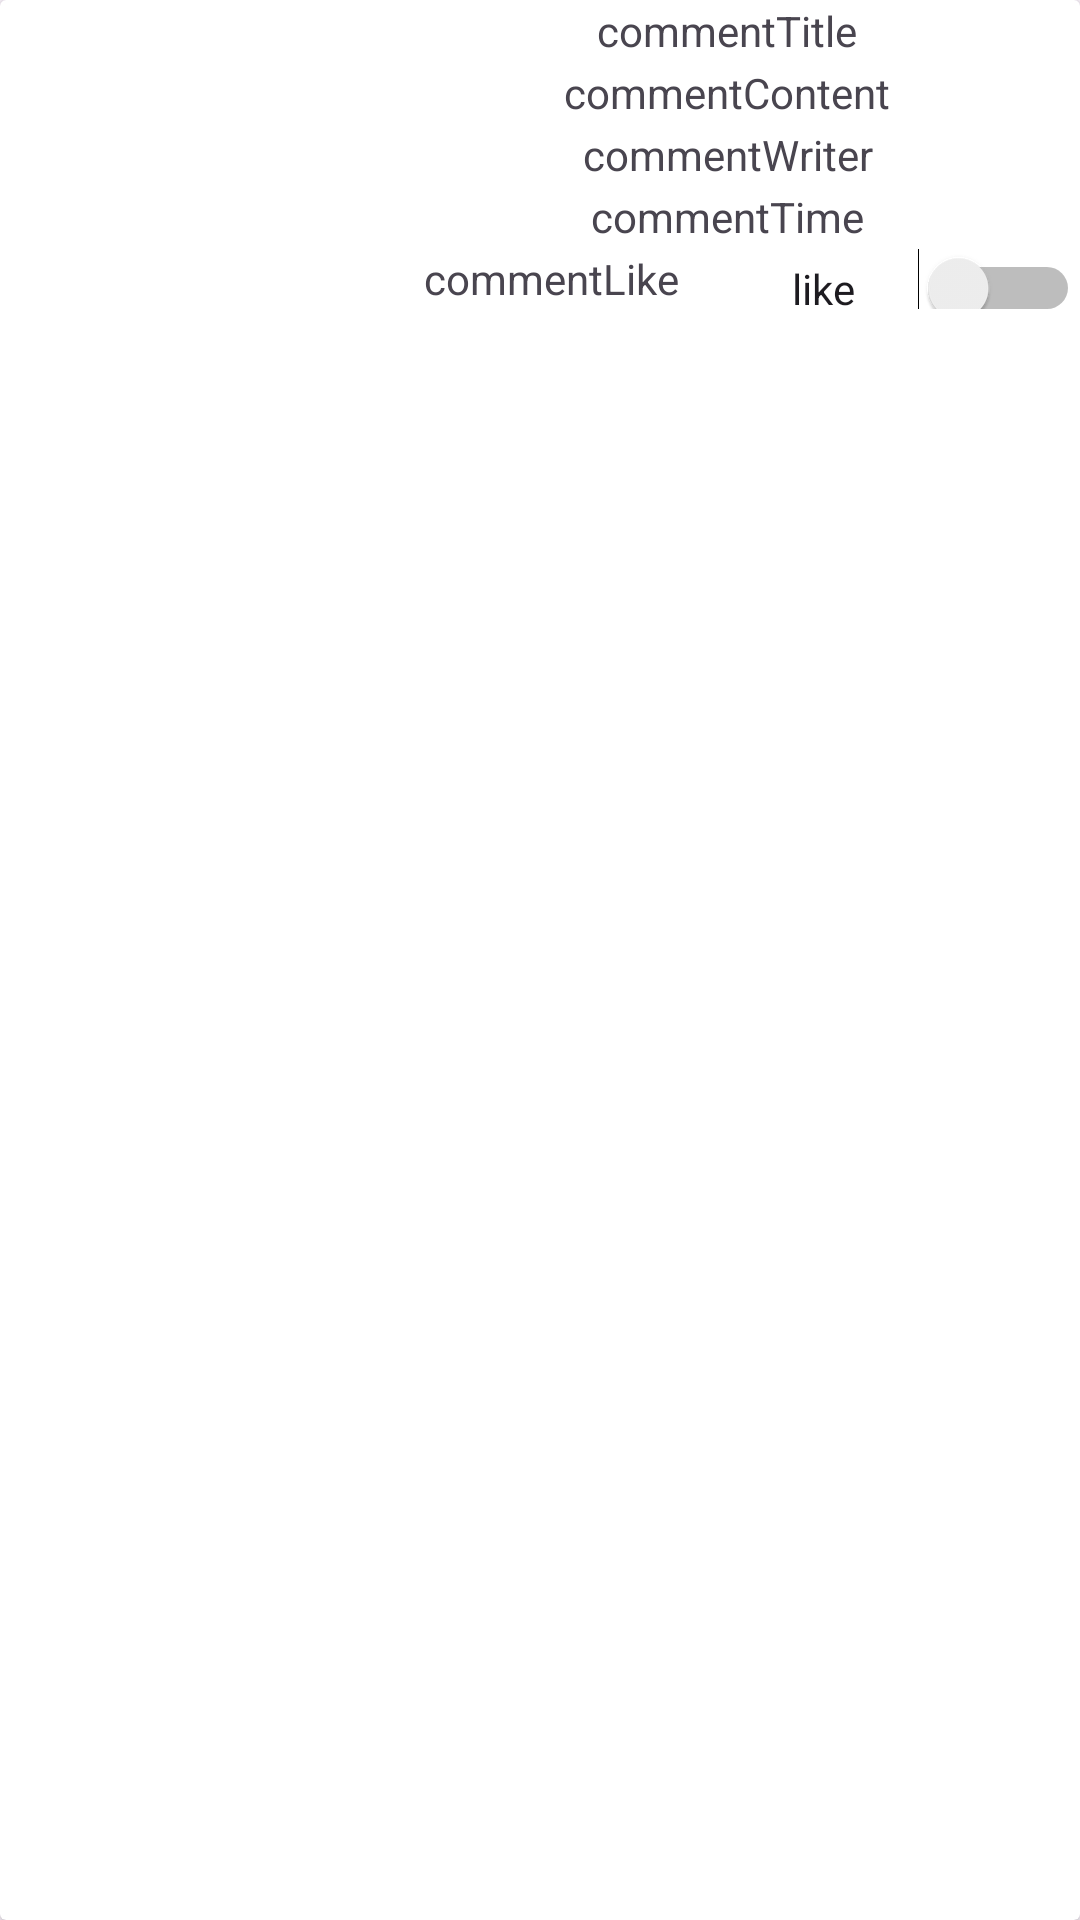

Produce the Android XML layout that renders to this screen, including the resource entries it uses.
<!-- AndroidManifest.xml: application theme Theme.MyApplication -->
<!-- res/layout/card_comments.xml -->
<?xml version="1.0" encoding="utf-8"?>
<androidx.cardview.widget.CardView xmlns:android="http://schemas.android.com/apk/res/android"
    android:layout_width="match_parent"
    android:layout_height="wrap_content">

    <LinearLayout
        android:layout_width="match_parent"
        android:layout_height="wrap_content"
        android:orientation="horizontal">

        <ImageView
            android:id="@+id/imageView"
            android:layout_width="250dp"
            android:layout_height="match_parent"
            android:layout_weight="1"
            android:src="@drawable/appa" />

        <LinearLayout
            android:layout_width="match_parent"
            android:layout_height="match_parent"
            android:layout_weight="1"
            android:orientation="vertical">

            <TextView
                android:id="@+id/commentTitle"
                android:layout_width="match_parent"
                android:layout_height="match_parent"
                android:layout_weight="1"
                android:gravity="center"
                android:text="commentTitle" />

            <TextView
                android:id="@+id/commentContent"
                android:layout_width="match_parent"
                android:layout_height="match_parent"
                android:layout_weight="1"
                android:gravity="center"
                android:text="commentContent" />

            <TextView
                android:id="@+id/commentWriter"
                android:layout_width="match_parent"
                android:layout_height="match_parent"
                android:layout_weight="1"
                android:gravity="center"
                android:text="commentWriter" />

            <TextView
                android:id="@+id/commentTime"
                android:layout_width="match_parent"
                android:layout_height="match_parent"
                android:layout_weight="1"
                android:gravity="center"
                android:text="commentTime" />

            <LinearLayout
                android:layout_width="match_parent"
                android:layout_height="match_parent"
                android:layout_weight="1"
                android:orientation="horizontal">

                <TextView
                    android:id="@+id/commentLike"
                    android:layout_width="match_parent"
                    android:layout_height="match_parent"
                    android:layout_weight="1"
                    android:gravity="center"
                    android:text="commentLike" />

                <Switch
                    android:id="@+id/switchLike"
                    android:layout_width="match_parent"
                    android:layout_height="match_parent"
                    android:layout_weight="1"
                    android:gravity="center"
                    android:text="like" />

            </LinearLayout>


        </LinearLayout>

    </LinearLayout>
</androidx.cardview.widget.CardView>
<!-- resources referenced by this layout -->
<resources>
  <style name="Theme.MyApplication" parent="Base.Theme.MyApplication" />
  <style name="Base.Theme.MyApplication" parent="Theme.Material3.DayNight.NoActionBar">
          <item name="colorPrimary">@color/purple_200</item>
          <item name="colorPrimaryVariant">@color/purple_200</item>
          <item name="colorOnPrimary">@color/white</item>
          
          
      </style>
  <color name="white">#FFFFFFFF</color>
  <!-- not gathered from this repository: default colours our renderer supplied (Android Studio template values) -->
  <color name="purple_200">#FFBB86FC</color>
</resources>
